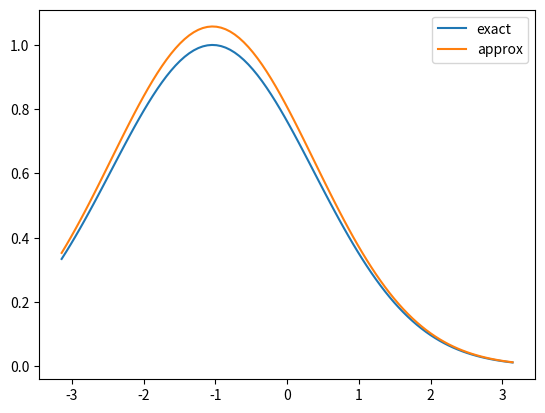

Here is the Python script that generated this plot:
import numpy as np
import matplotlib.pyplot as plt
import scipy as sc


def z_k_approx(Z, k):
    L1 = np.log(Z) + 2 * np.pi * k * 1j
    L2 = np.log(L1)
    return 1j * (L1 - L2 + L2 / L1 +
                 L2 * (-2 + L2) / 2 / L1 ** 2 + 0)
                 # L2 * (6 - 9 * L2 + 2 * L2 ** 2) / 6/ L1 ** 3 +
                 # L2 * (-12 + 36*L2 -22*L2**2 + 3*L2**3) / 12 / L1**4)


def z_k_exact(Z, k):
    return 1j * sc.special.lambertw(Z, k=k)


def f_in_z_k(Z, k, z_k_func=z_k_approx):
    z_k = z_k_func(Z, k)
    return z_k ** 2 / (2 * 1j) + z_k

def k_optimal(R, Gamma_sign):
    return -int(Gamma_sign*np.round(R / (2*np.pi)))

def F_plot(R, Gamma):
    k = k_optimal(R, np.sign(Gamma))
    x = np.linspace(-np.pi,  np.pi, 100)
    Z = R * np.exp(1j * x)
    y_approx = np.exp((np.real(f_in_z_k(Z, k, z_k_func=z_k_approx)) + R * np.sign(k)) / (2 * Gamma))
    y_exact = np.exp((np.real(f_in_z_k(Z, k, z_k_func=z_k_exact)) + R * np.sign(k)) / (2 * Gamma))
    # / np.abs(np.sqrt(1+W_approx(Z, k)))
    plt.plot(x, y_exact, label = 'exact')
    plt.plot(x, y_approx, label='approx')
    plt.legend()

F_plot(100, 10 ** -2)
plt.show()
